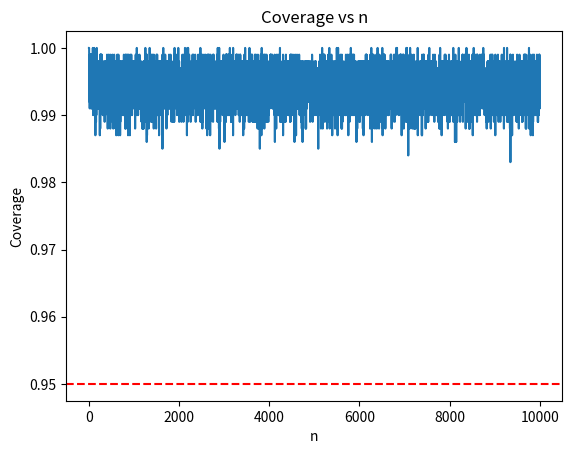
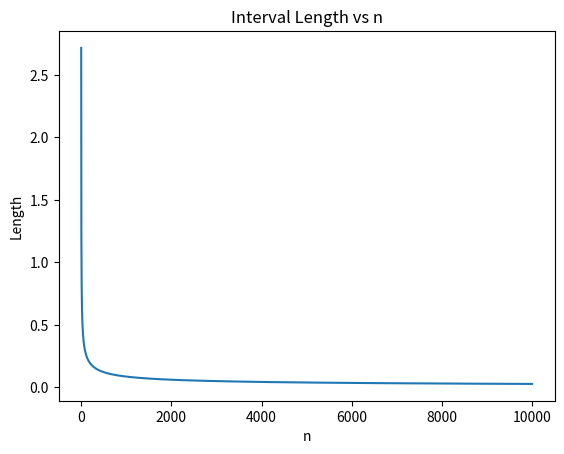

These figures' Python source, in order:
import numpy as np
import matplotlib.pyplot as plt

alpha = 0.05
p = 0.4
ns = np.arange(1, 10001)
coverage = []
lengths = []

for n in ns:
    eps = np.sqrt(np.log(2/alpha)/(2*n))
    sims = np.random.binomial(n, p, size=1000)/n
    covered = np.mean((p >= sims - eps) & (p <= sims + eps))
    coverage.append(covered)
    lengths.append(2*eps)

plt.figure()
plt.plot(ns, coverage)
plt.axhline(1-alpha, color='red', linestyle='--')
plt.title("Coverage vs n")
plt.xlabel("n")
plt.ylabel("Coverage")

plt.figure()
plt.plot(ns, lengths)
plt.title("Interval Length vs n")
plt.xlabel("n")
plt.ylabel("Length")
plt.show()
